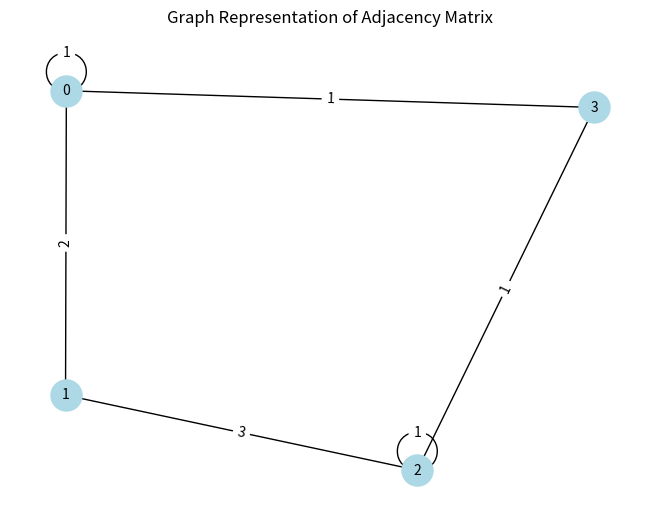

Python code for this plot:
import numpy as np
import networkx as nx
import matplotlib.pyplot as plt
#import matplotlib
#matplotlib.use('TkAgg')  # or 'Agg', 'Qt5Agg', etc.
#import matplotlib
#matplotlib.use('TkAgg')  # Ensure this line is uncommented if you face backend issues.


# Create the adjacency matrix using NumPy
# graph = np.array([
#     [0, 3, 0, 2],
#     [3, 0, 1, 1],
#     [0, 1, 1, 2],
#     [2, 1, 2, 0]
# ])

graph = np.array([
    [1, 2, 0, 1],
    [2, 0, 3, 0],
    [0, 3, 1, 1],
    [1, 0, 1, 0]
])

# Accessing elements of the matrix
print(graph[0, 1]) 


# Create a graph object
G = nx.from_numpy_array(graph)

# Draw the graph with node labels and edge weights
pos = nx.spring_layout(G)  # or use any layout you prefer
nx.draw(G, pos, with_labels=True, node_color='lightblue', node_size=500, font_size=10)
nx.draw_networkx_edge_labels(G, pos, edge_labels={(i, j): graph[i, j] for i, j in G.edges if graph[i, j] > 0})

plt.title("Graph Representation of Adjacency Matrix")
plt.show()
plt.savefig("graph.png")
